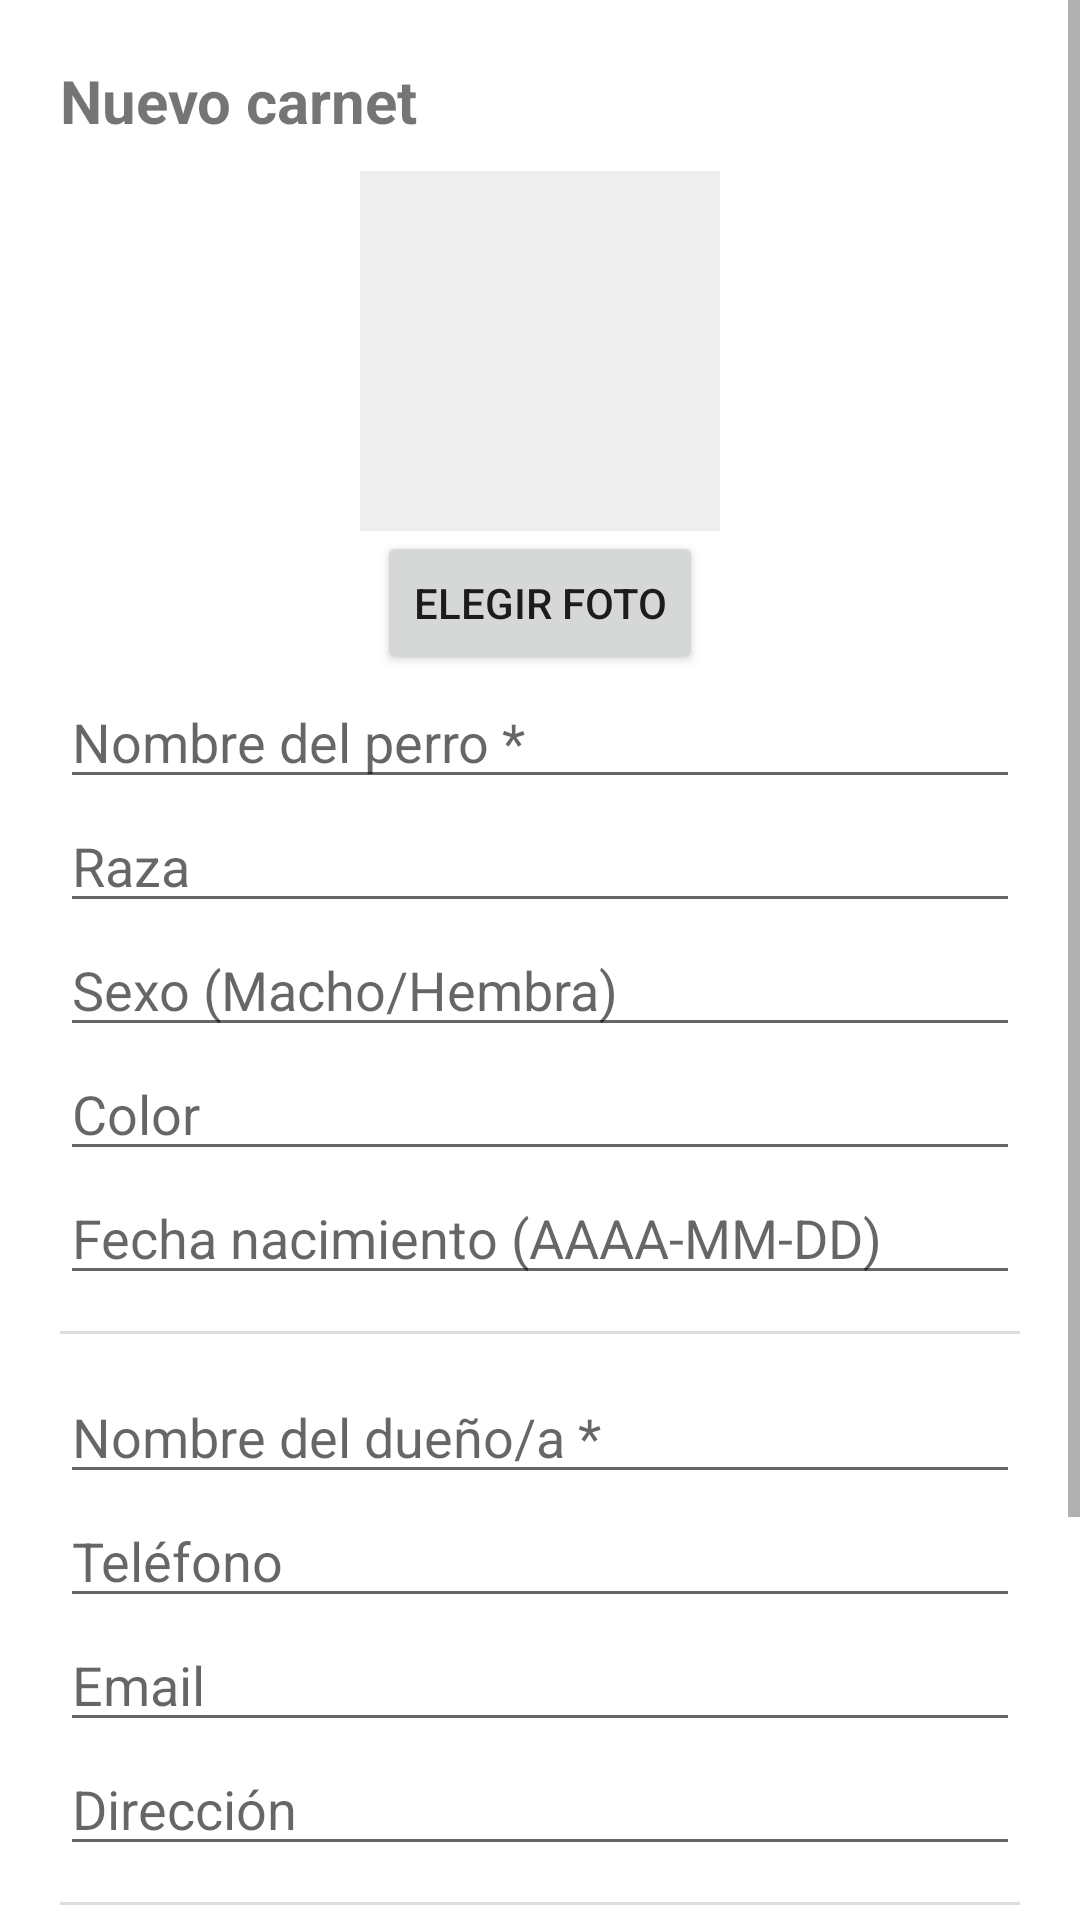

Write the Android layout XML for this screen, with the resource values it uses.
<!-- AndroidManifest.xml: application theme Theme.CarnetPerritos -->
<!-- res/layout/activity_nuevo_carnet.xml -->
<?xml version="1.0" encoding="utf-8"?>
<ScrollView xmlns:android="http://schemas.android.com/apk/res/android"
    android:layout_width="match_parent"
    android:layout_height="match_parent">

    <LinearLayout
        android:layout_width="match_parent"
        android:layout_height="wrap_content"
        android:orientation="vertical"
        android:padding="20dp">

        <TextView
            android:layout_width="wrap_content"
            android:layout_height="wrap_content"
            android:text="Nuevo carnet"
            android:textSize="20sp"
            android:textStyle="bold"
            android:layout_marginBottom="10dp" />

        <ImageView
            android:id="@+id/ivFoto"
            android:layout_width="120dp"
            android:layout_height="120dp"
            android:background="#eeeeee"
            android:scaleType="centerCrop"
            android:layout_gravity="center_horizontal" />

        <Button
            android:id="@+id/btnElegirFoto"
            android:layout_width="wrap_content"
            android:layout_height="wrap_content"
            android:layout_gravity="center_horizontal"
            android:text="Elegir foto" />

        <EditText android:id="@+id/etDogName" android:layout_width="match_parent"
            android:layout_height="wrap_content" android:hint="Nombre del perro *" />
        <EditText android:id="@+id/etBreed" android:layout_width="match_parent"
            android:layout_height="wrap_content" android:hint="Raza" />
        <EditText android:id="@+id/etSex" android:layout_width="match_parent"
            android:layout_height="wrap_content" android:hint="Sexo (Macho/Hembra)" />
        <EditText android:id="@+id/etColor" android:layout_width="match_parent"
            android:layout_height="wrap_content" android:hint="Color" />
        <EditText android:id="@+id/etBirthDate" android:layout_width="match_parent"
            android:layout_height="wrap_content" android:hint="Fecha nacimiento (AAAA-MM-DD)" />

        <View android:layout_width="match_parent" android:layout_height="1dp"
            android:background="#dddddd" android:layout_marginVertical="12dp" />

        <EditText android:id="@+id/etOwnerName" android:layout_width="match_parent"
            android:layout_height="wrap_content" android:hint="Nombre del dueño/a *" />
        <EditText android:id="@+id/etOwnerPhone" android:layout_width="match_parent"
            android:layout_height="wrap_content" android:hint="Teléfono" android:inputType="phone" />
        <EditText android:id="@+id/etOwnerEmail" android:layout_width="match_parent"
            android:layout_height="wrap_content" android:hint="Email" android:inputType="textEmailAddress" />
        <EditText android:id="@+id/etOwnerAddress" android:layout_width="match_parent"
            android:layout_height="wrap_content" android:hint="Dirección" />

        <View android:layout_width="match_parent" android:layout_height="1dp"
            android:background="#dddddd" android:layout_marginVertical="12dp" />

        <TextView android:layout_width="wrap_content" android:layout_height="wrap_content"
            android:text="Vacunas" android:textStyle="bold" />

        <LinearLayout
            android:id="@+id/vacunasContainer"
            android:layout_width="match_parent"
            android:layout_height="wrap_content"
            android:orientation="vertical" />

        <Button
            android:id="@+id/btnAgregarVacuna"
            android:layout_width="wrap_content"
            android:layout_height="wrap_content"
            android:layout_marginTop="8dp"
            android:text="+ Agregar vacuna" />

        <Button
            android:id="@+id/btnGuardarCarnet"
            android:layout_width="match_parent"
            android:layout_height="wrap_content"
            android:layout_marginTop="20dp"
            android:text="Guardar carnet" />

        <ProgressBar
            android:id="@+id/progressBar"
            android:layout_width="wrap_content"
            android:layout_height="wrap_content"
            android:layout_gravity="center_horizontal"
            android:layout_marginTop="10dp"
            android:visibility="gone" />

    </LinearLayout>
</ScrollView>
<!-- resources referenced by this layout -->
<resources>
  <style name="Theme.CarnetPerritos" parent="Theme.MaterialComponents.DayNight.NoActionBar">
          <item name="colorPrimary">#1f6f43</item>
          <item name="colorPrimaryDark">#154d2f</item>
          <item name="colorAccent">#1f6f43</item>
      </style>
</resources>
